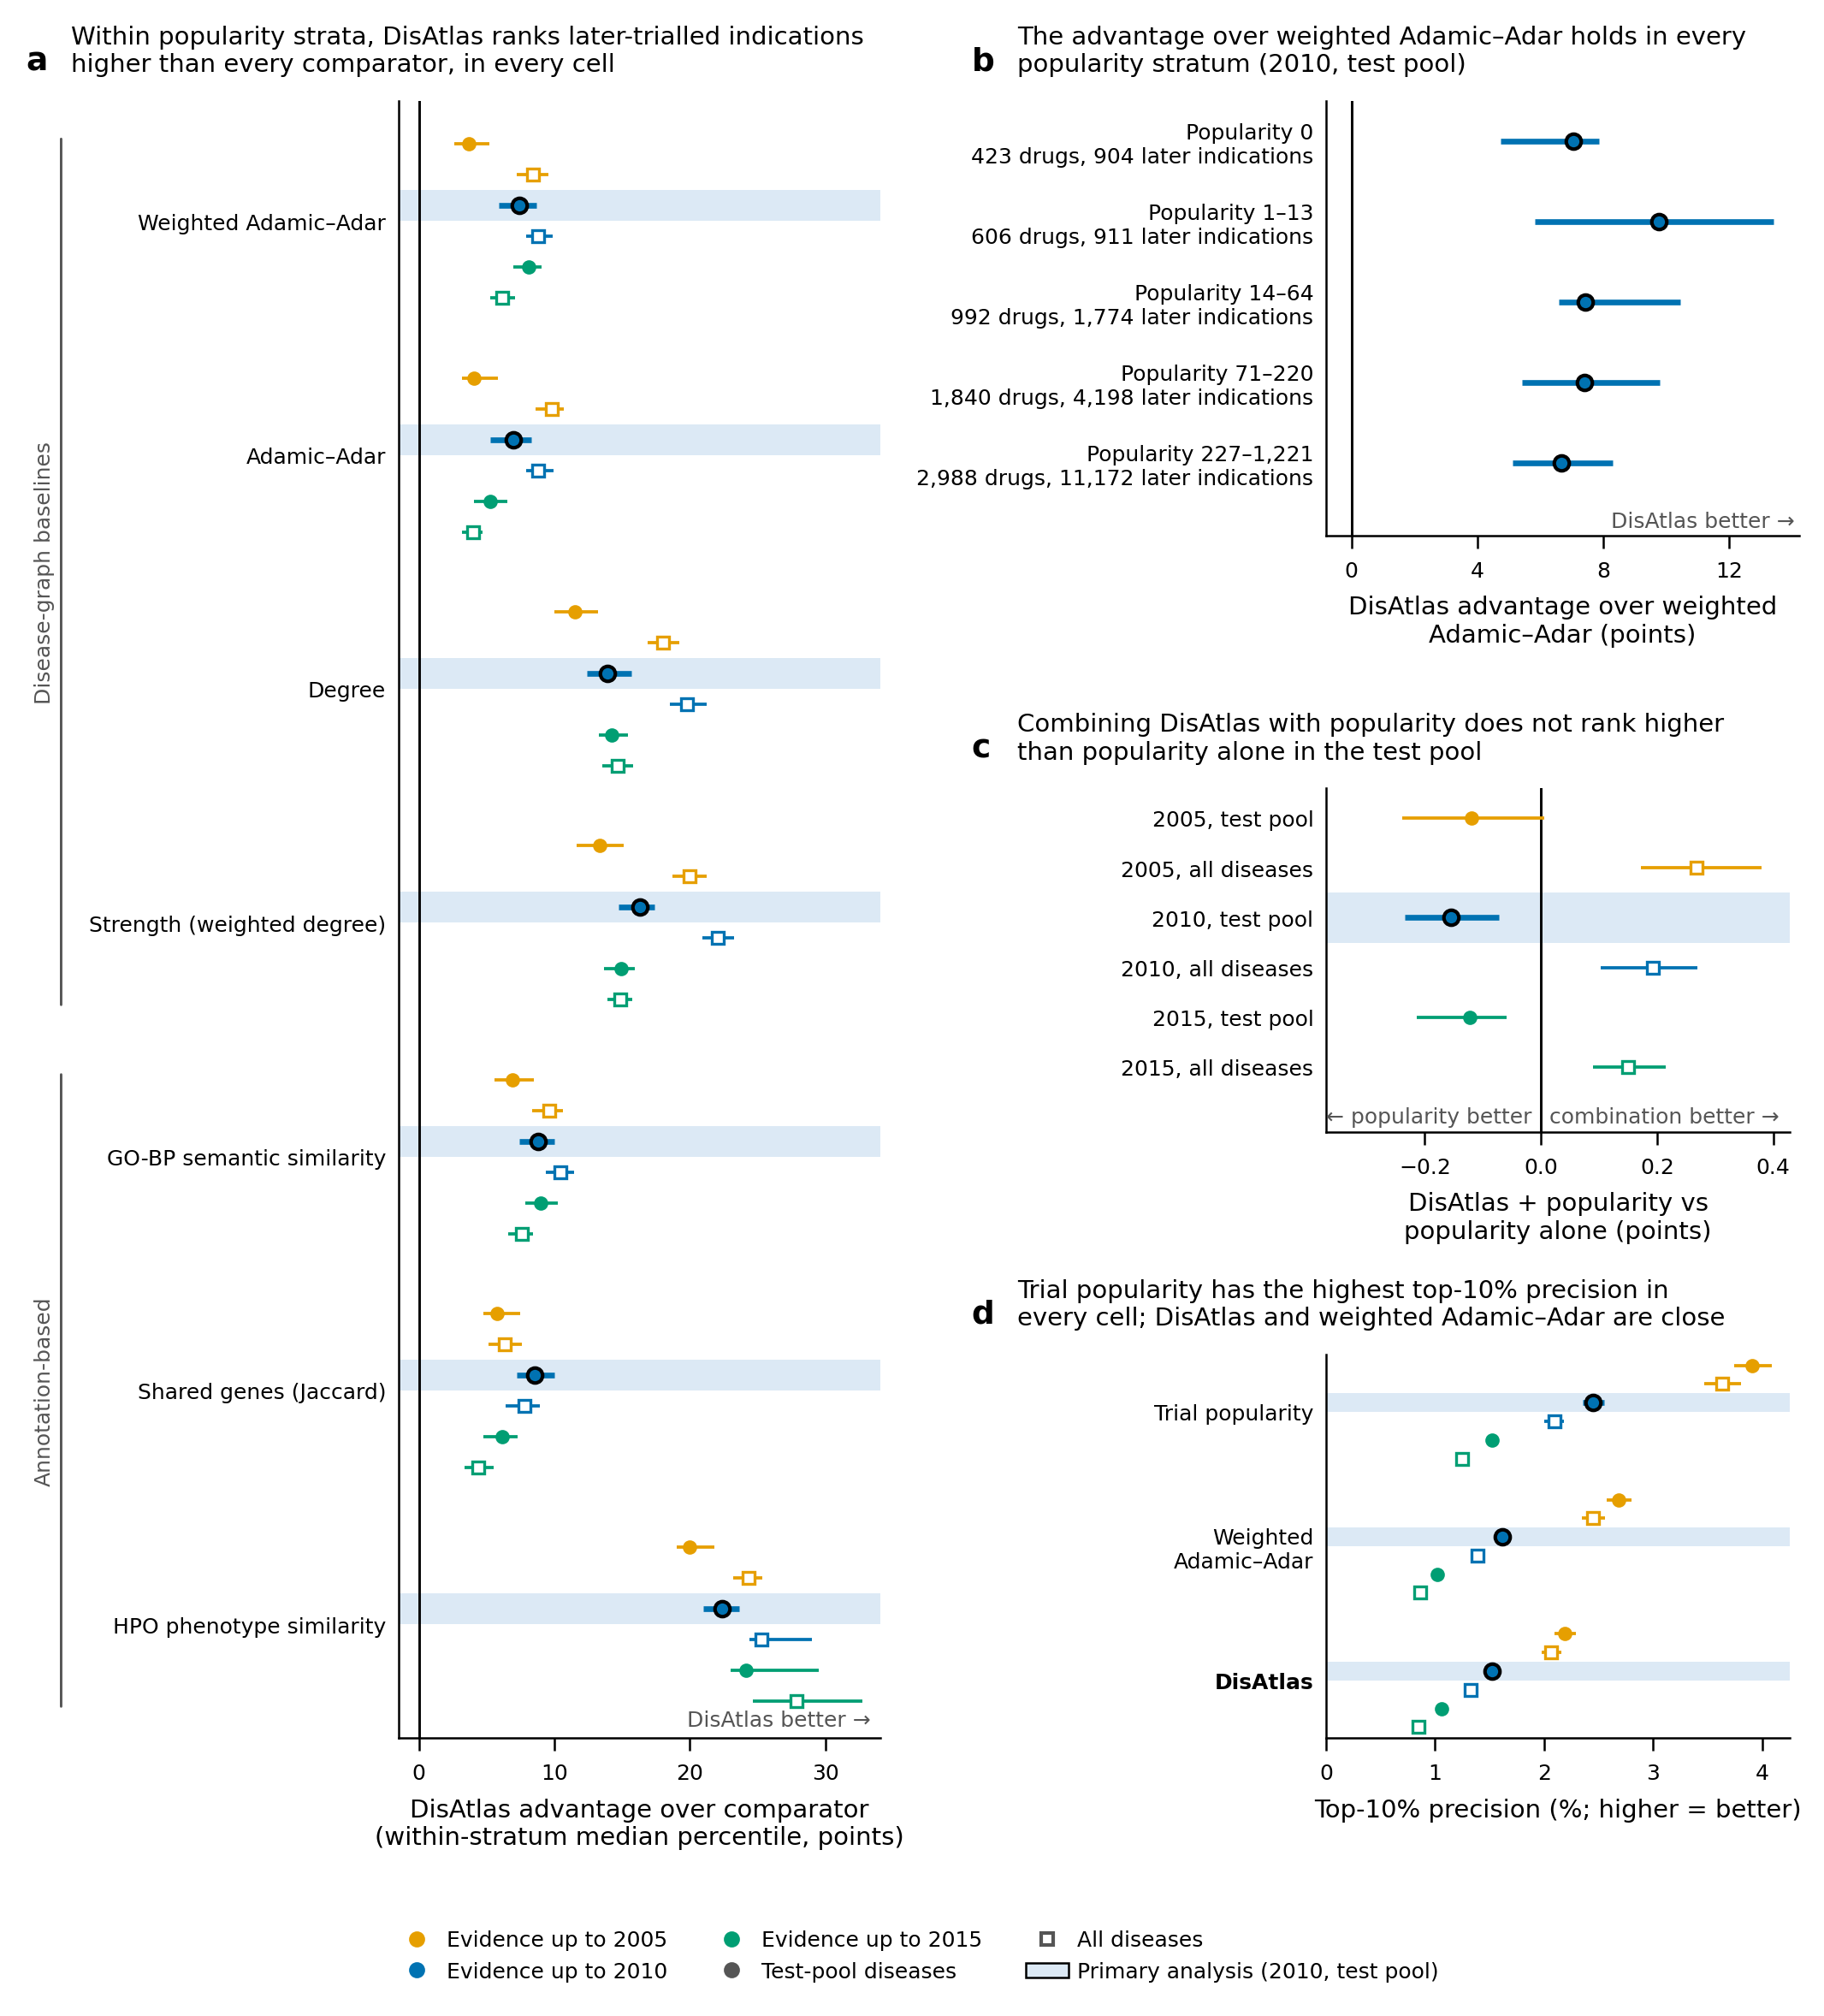

Write Python code to recreate this figure.
#!/usr/bin/env python
"""SI figure: popularity-controlled drug-centred holdout (pre-registered).

Reads the summary / boundary / decision tables, draws a 3-panel figure, writes
the caption + one Results sentence with every number formatted from the tables,
and writes a numbers-check table (every number used, with its source row).

Usage: python figures/SI/si_popularity_strata.py  (inputs: data/derived/popularity_strata/)
"""
import sys as _s, pathlib as _p; _s.path.insert(0, str(_p.Path(__file__).resolve().parents[2] / "src")); import disatlas.deterministic  # noqa: E402,F401  reproducible PDF/SVG bytes
import json
import sys
from pathlib import Path

import matplotlib as mpl
mpl.use("Agg")
import matplotlib.pyplot as plt
from matplotlib.lines import Line2D
from matplotlib.patches import Patch
import numpy as np
import pandas as pd

from pathlib import Path
HERE = Path(__file__).resolve().parent; REPO = HERE.parents[1]
import sys as _sys; _sys.path.insert(0, str(REPO / "src"))
DV = REPO / "data" / "derived" / "popularity_strata"
SUMMARY, BOUNDS = DV / "summary_popularity_strata.tsv", DV / "strata_boundaries.tsv"
DECISION, DTABLE = DV / "decision_popularity_strata.json", DV / "decision_table_all_cells.tsv"
OUT = HERE
SRC_S, SRC_B, SRC_J, SRC_D = (Path(p).name for p in (SUMMARY, BOUNDS, DECISION, DTABLE))

S = pd.read_csv(SUMMARY, sep="\t")
BND = pd.read_csv(BOUNDS, sep="\t")
DEC = json.load(open(DECISION))
DT = pd.read_csv(DTABLE, sep="\t")
# sign convention for every figure: positive = DisAtlas better
_m = S.endpoint.str.startswith("med_")
S.loc[_m, "delta"] = -S.loc[_m, "delta"]
S.loc[_m, ["delta_lo", "delta_hi"]] = -S.loc[_m, ["delta_hi", "delta_lo"]].values

PRIMARY = (2010, "test")
CELLS = [(2005, "test"), (2005, "all"), (2010, "test"), (2010, "all"), (2015, "test"), (2015, "all")]
COMPARATORS = [  # (method id, display label, family)
    ("adamic_adar_w", "Weighted Adamic–Adar", "graph"),
    ("adamic_adar", "Adamic–Adar", "graph"),
    ("degree", "Degree", "graph"),
    ("strength", "Strength (weighted degree)", "graph"),
    ("gobp_simgic", "GO-BP semantic similarity", "annot"),
    ("gene_jaccard", "Shared genes (Jaccard)", "annot"),
    ("hpo_simgic", "HPO phenotype similarity", "annot"),
]
CUT_COL = {2005: "#E69F00", 2010: "#0072B2", 2015: "#009E73"}  # Okabe–Ito
BAND = "#DCE9F5"
GREY = "#555555"

# ------------------------------------------------------------------ numbers log
LOG = []


def row(t, pool, endpoint, method):
    r = S[(S.t == t) & (S.pool == pool) & (S.endpoint == endpoint) & (S.method == method)]
    assert len(r) == 1, (t, pool, endpoint, method, len(r))
    return r.index[0], r.iloc[0]


def take(use, t, pool, endpoint, method, col):
    idx, r = row(t, pool, endpoint, method)
    v = r[col]
    assert pd.notna(v), (t, pool, endpoint, method, col)
    LOG.append(dict(figure="SI", used_in=use, value=v, source=SRC_S, source_row=int(idx) + 2,  # 1-based incl. header
                    t=t, pool=pool, endpoint=endpoint, method=method, column=col))
    return v


def take_b(use, t, stratum, col):
    r = BND[(BND.t == t) & (BND.stratum == stratum)]
    assert len(r) == 1
    v = r.iloc[0][col]
    LOG.append(dict(figure="SI", used_in=use, value=v, source=SRC_B, source_row=int(r.index[0]) + 2,
                    t=t, pool="", endpoint=f"stratum {stratum}", method="", column=col))
    return v


def ci3(use, t, pool, endpoint, method, prefix="delta"):
    lo, hi = (prefix + "_lo", prefix + "_hi") if prefix == "delta" else ("lo", "hi")
    return tuple(take(use, t, pool, endpoint, method, c) for c in (prefix, lo, hi))


# ------------------------------------------------------------------ style
mpl.rcParams.update({
    "font.size": 7, "axes.titlesize": 7, "axes.labelsize": 7, "legend.fontsize": 6,
    "xtick.labelsize": 6, "ytick.labelsize": 6, "axes.spines.top": False,
    "axes.spines.right": False, "xtick.direction": "out", "ytick.direction": "out",
    "legend.frameon": False, "savefig.dpi": 300, "pdf.fonttype": 42, "ps.fonttype": 42,
    "axes.linewidth": 0.6, "xtick.major.width": 0.6, "ytick.major.width": 0.6,
})

MM = 1 / 25.4
fig = plt.figure(figsize=(180 * MM, 200 * MM))
axA = fig.add_axes([0.215, 0.12, 0.265, 0.81])
axB = fig.add_axes([0.725, 0.715, 0.26, 0.215])
axC = fig.add_axes([0.725, 0.42, 0.255, 0.17])
axD = fig.add_axes([0.725, 0.12, 0.255, 0.19])
TITLE = {}  # axes -> (letter x, title text)


def marker_kw(t, pool, primary):
    c = CUT_COL[t]
    return dict(marker="o" if pool == "test" else "s", ms=4.2 if primary else 3.2,
                mfc=c if pool == "test" else "white", mec="black" if primary else c,
                mew=1.0 if primary else 0.8, color=c, lw=1.6 if primary else 0.9, zorder=3)


def forest_point(ax, y, est, lo, hi, kw):
    ax.plot([lo, hi], [y, y], color=kw["color"], lw=kw["lw"], solid_capstyle="butt", zorder=2)
    ax.plot([est], [y], ls="none", **{k: v for k, v in kw.items() if k not in ("color", "lw")})


# ------------------------------------------------------------------ panel a
step, gap = 1.0, 1.6
y = 0.0
yticks, ylabels, group_spans = [], [], []
for mid, label, fam in COMPARATORS:
    ys = []
    for (t, pool) in CELLS:
        prim = (t, pool) == PRIMARY
        d, lo, hi = ci3(f"a: {label}, {t} {pool}", t, pool, "med_strat", mid)
        if prim:
            axA.axhspan(y - 0.5, y + 0.5, color=BAND, zorder=0, lw=0)
        forest_point(axA, y, d, lo, hi, marker_kw(t, pool, prim))
        ys.append(y)
        y += step
    yticks.append(np.mean(ys)); ylabels.append(label); group_spans.append((ys[0], ys[-1], fam))
    y += gap
axA.axvline(0, color="black", lw=0.7, zorder=1)
axA.set_yticks(yticks, ylabels)
axA.tick_params(axis="y", length=0)
axA.set_ylim(y - gap + 0.2, -1.4)
axA.set_xlabel("DisAtlas advantage over comparator\n(within-stratum median percentile, points)")
axA.margins(x=0.04)
xl = axA.get_xlim(); axA.set_xlim(min(xl[0], -1.5), xl[1])
# family brackets (left, outside tick labels)
for fam, txt in (("graph", "Disease-graph baselines"), ("annot", "Annotation-based")):
    spans = [s for s in group_spans if s[2] == fam]
    y0, y1 = spans[0][0] - 0.4, spans[-1][1] + 0.4
    axA.annotate("", xy=(-0.70, y0), xycoords=("axes fraction", "data"), xytext=(-0.70, y1),
                 textcoords=("axes fraction", "data"),
                 arrowprops=dict(arrowstyle="-", color=GREY, lw=0.7), annotation_clip=False)
    axA.text(-0.735, (y0 + y1) / 2, txt, transform=mpl.transforms.blended_transform_factory(axA.transAxes, axA.transData),
             rotation=90, ha="center", va="center", fontsize=6, color=GREY)
TITLE[axA] = (0.01, "Within popularity strata, DisAtlas ranks later-trialled indications\nhigher than every comparator, in every cell")
axA.text(0.98, 0.005, "DisAtlas better →", transform=axA.transAxes, fontsize=6, color=GREY, ha="right", va="bottom")

# legend (cutoff colour, pool marker, primary band)
h = [Line2D([], [], ls="none", marker="o", mfc=CUT_COL[t], mec=CUT_COL[t], ms=3.5, label=f"Evidence up to {t}") for t in CUT_COL]
h += [Line2D([], [], ls="none", marker="o", mfc=GREY, mec=GREY, ms=3.5, label="Test-pool diseases"),
      Line2D([], [], ls="none", marker="s", mfc="white", mec=GREY, ms=3.5, label="All diseases"),
      Patch(facecolor=BAND, edgecolor="black", lw=0.6, label="Primary analysis (2010, test pool)")]
fig.legend(handles=h, loc="lower center", bbox_to_anchor=(0.5, -0.01), ncol=3, fontsize=6, handletextpad=0.4, columnspacing=2.0)

# ------------------------------------------------------------------ panel b
t, pool = PRIMARY
kw = marker_kw(t, pool, True)
bt, bl = [], []
for k in range(5):
    ep = f"med_strat_k{k}"
    d, lo, hi = ci3(f"b: stratum k{k}", t, pool, ep, "adamic_adar_w")
    nd = take(f"b: stratum k{k} n drugs", t, pool, ep, "adamic_adar_w", "n_drugs")
    nl = take(f"b: stratum k{k} n later", t, pool, ep, "adamic_adar_w", "n_later")
    pmin = take_b(f"b: stratum k{k} popularity min", t, k, "pop_min")
    pmax = take_b(f"b: stratum k{k} popularity max", t, k, "pop_max")
    forest_point(axB, k, d, lo, hi, kw)
    rng = "0" if pmin == pmax else f"{int(pmin)}–{int(pmax):,}"
    bt.append(k); bl.append(f"Popularity {rng}\n{int(nd):,} drugs, {int(nl):,} later indications")
axB.axvline(0, color="black", lw=0.7, zorder=1)
axB.set_yticks(bt, bl); axB.tick_params(axis="y", length=0)
axB.set_ylim(4.9, -0.5)
axB.margins(x=0.06)
xl = axB.get_xlim(); axB.set_xlim(min(xl[0], -0.8), xl[1])
axB.xaxis.set_major_locator(mpl.ticker.MultipleLocator(4))
axB.set_xlabel("DisAtlas advantage over weighted\nAdamic–Adar (points)")
TITLE[axB] = (0.53, "The advantage over weighted Adamic–Adar holds in every\npopularity stratum (2010, test pool)")
axB.text(0.99, 0.01, "DisAtlas better →", transform=axB.transAxes, fontsize=6, color=GREY, ha="right", va="bottom")

# ------------------------------------------------------------------ panel c
ct, cl = [], []
for i, (t, pool) in enumerate(CELLS):
    prim = (t, pool) == PRIMARY
    d, lo, hi = ci3(f"c: fused vs popularity, {t} {pool}", t, pool, "med_fused", "popularity")
    if prim:
        axC.axhspan(i - 0.5, i + 0.5, color=BAND, zorder=0, lw=0)
    forest_point(axC, i, d, lo, hi, marker_kw(t, pool, prim))
    ct.append(i); cl.append(f"{t}, {'test pool' if pool == 'test' else 'all diseases'}")
axC.axvline(0, color="black", lw=0.7, zorder=1)
axC.set_yticks(ct, cl); axC.tick_params(axis="y", length=0)
axC.set_ylim(6.3, -0.6)
axC.margins(x=0.08)
axC.xaxis.set_major_locator(mpl.ticker.MultipleLocator(0.2))
xl = axC.get_xlim(); axC.set_xlim(min(xl[0], -0.37), xl[1])
axC.set_xlabel("DisAtlas + popularity vs\npopularity alone (points)")
TITLE[axC] = (0.53, "Combining DisAtlas with popularity does not rank higher\nthan popularity alone in the test pool")
axC.text(0.015, 6.2, "combination better →", transform=axC.transData, fontsize=6, color=GREY, ha="left", va="bottom")
axC.text(-0.015, 6.2, "← popularity better", transform=axC.transData, fontsize=6, color=GREY, ha="right", va="bottom")

# ------------------------------------------------------------------ panel d (top-10% precision, %)
PREC = [("popularity", "Trial popularity"), ("adamic_adar_w", "Weighted\nAdamic–Adar"), ("disatlas_ens5", "DisAtlas")]
y = 0.0; dt, dl = [], []
for mid, label in PREC:
    ys = []
    for (t, pool) in CELLS:
        prim = (t, pool) == PRIMARY
        v, lo, hi = ci3(f"d: mean top-10% precision, {label.replace(chr(10), ' ')}, {t} {pool}", t, pool, "prec10_mean", mid, prefix="value")
        if prim:
            axD.axhspan(y - 0.5, y + 0.5, color=BAND, zorder=0, lw=0)
        forest_point(axD, y, 100 * v, 100 * lo, 100 * hi, marker_kw(t, pool, prim))
        ys.append(y); y += 1.0
    dt.append(np.mean(ys)); dl.append(label); y += 1.2
axD.set_yticks(dt, dl); axD.tick_params(axis="y", length=0)
for tl, (mid, _) in zip(axD.get_yticklabels(), PREC):
    if mid == "disatlas_ens5":
        tl.set_fontweight("bold")
axD.set_ylim(y - 1.2 - 0.4, -0.6)
axD.set_xlim(0, None)
axD.set_xlabel("Top-10% precision (%; higher = better)")
TITLE[axD] = (0.53, "Trial popularity has the highest top-10% precision in\nevery cell; DisAtlas and weighted Adamic–Adar are close")

for ax, L in ((axA, "a"), (axB, "b"), (axC, "c"), (axD, "d")):
    x0, txt = TITLE[ax]
    top = ax.get_position().y1
    fig.text(x0, top + 0.012, L, fontsize=9, fontweight="bold", va="bottom", ha="left")
    fig.text(x0 + 0.025, top + 0.012, txt, fontsize=7, va="bottom", ha="left")

# claim checks behind titles
assert (S[(S.endpoint == "med_strat") & S.method.isin([m for m, _, _ in COMPARATORS])].delta_lo > 0).all()  # a: every cell, every comparator
assert (S[(S.endpoint.str.startswith("med_strat_k")) & (S.method == "adamic_adar_w") & (S.t == 2010) & (S.pool == "test")].delta_lo > 0).all()  # b
_p = S[S.endpoint == "prec10_mean"].pivot_table(index=["t", "pool"], columns="method", values="value")
assert (_p.idxmax(axis=1) == "popularity").all()  # d
_f = S[(S.endpoint == "med_fused") & (S.method == "popularity") & (S.pool == "test")]
assert (_f.delta_hi > 0).sum() == 1 and (_f.delta < 0).all()  # c: test pool never above popularity; one interval spans zero
pd.DataFrame(LOG).to_csv(OUT / "si_popularity_strata_numbers.tsv", sep="\t", index=False)
# ------------------------------------------------------------------ save + bbox check
for ext in ("png", "pdf"):
    fig.savefig(OUT / f"si_popularity_strata.{ext}", bbox_inches="tight")
r = fig.canvas.get_renderer()
texts = [(t_, t_.get_window_extent(r)) for t_ in fig.findobj(mpl.text.Text) if t_.get_text().strip() and t_.get_visible()]
ov = [(a.get_text(), b.get_text()) for i, (a, ba) in enumerate(texts) for b, bb in texts[i + 1:] if ba.overlaps(bb)]
fb = fig.bbox
outside = [t_.get_text() for t_, bb in texts if bb.x0 < fb.x0 - 1 or bb.y0 < fb.y0 - 1 or bb.x1 > fb.x1 + 1 or bb.y1 > fb.y1 + 1]
print("text overlaps:", ov)
print("outside figure:", outside)
